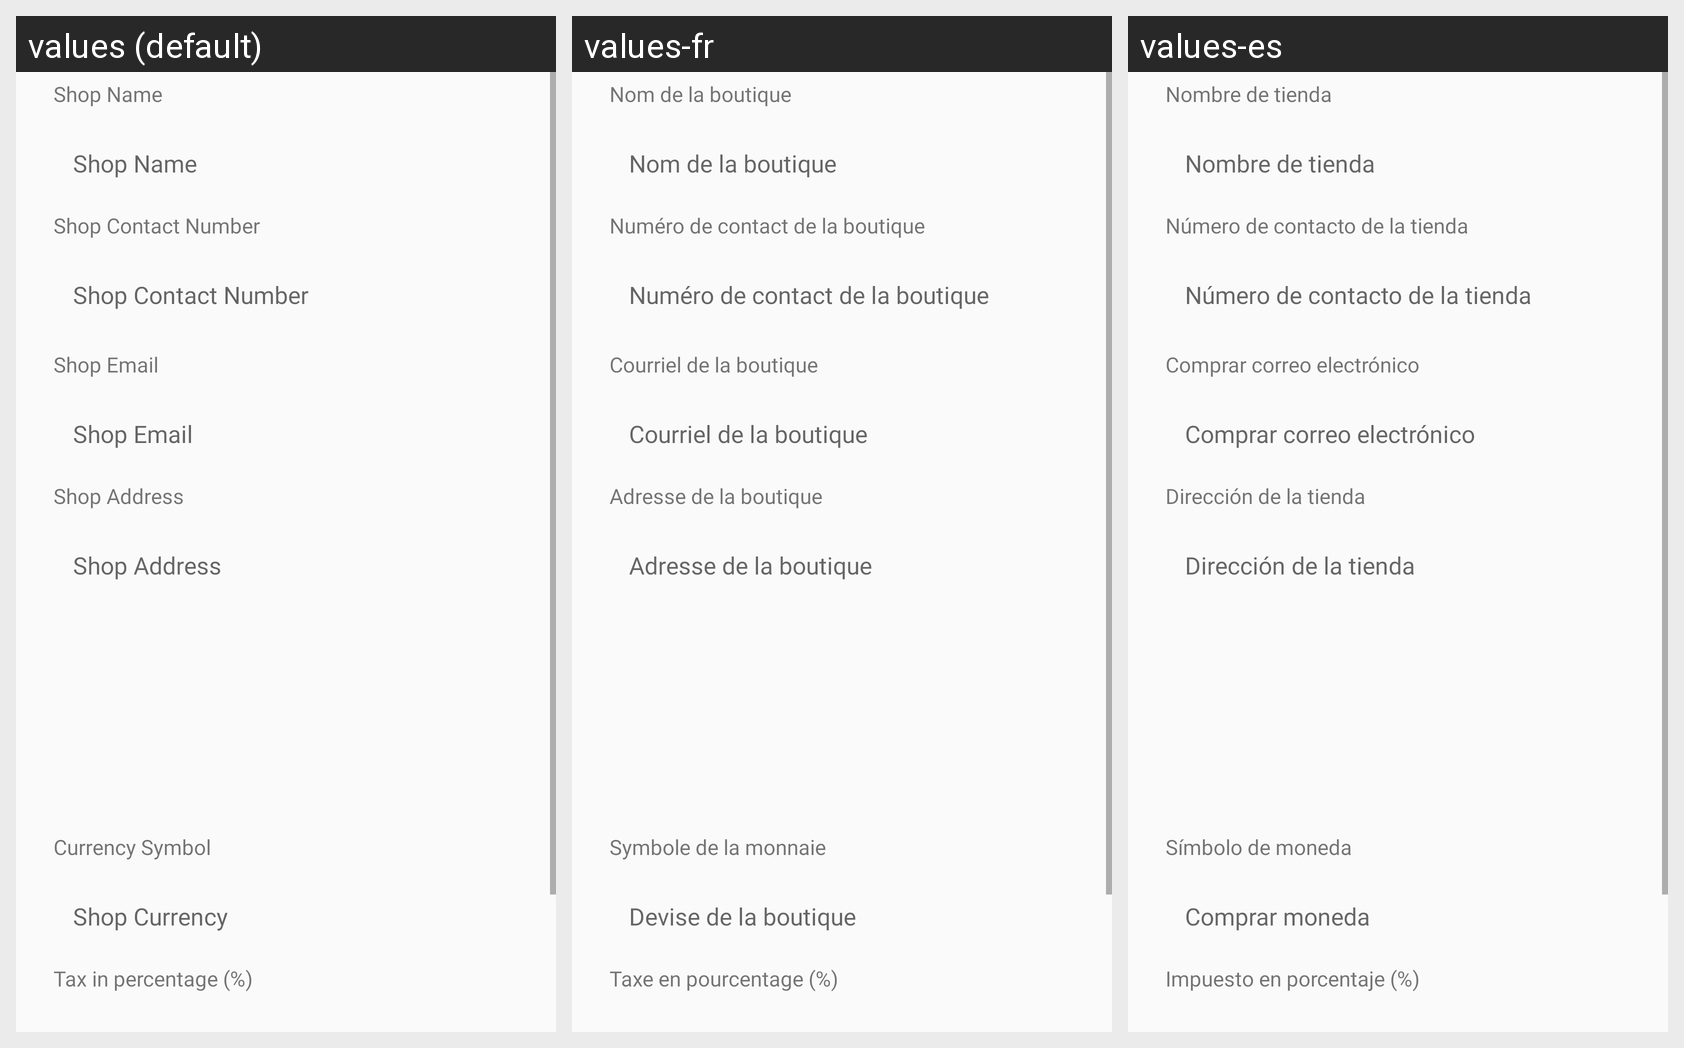

This grid shows one Android layout under several languages. Give, for every string resource on the screen, its name, the default text and each shown locale's text.
Android screen res/layout/activity_shop_information.xml rendered under 3 locales, left to right: values (default), values-fr, values-es. Device: Nexus 5 (rendered at 1080×1920; each locale shown at half size, 540×960, under a caption strip naming it); theme AppTheme.
Other locales in the repository, not shown: values-ar, values-bn, values-hi.
Strings drawn on this screen, with the default value and each locale's value (text and hints the layout hard-codes, and strings that could not be matched under every locale, appear in the picture but are not listed):

shop_name
  values: Shop Name
  values-fr: Nom de la boutique
  values-es: Nombre de tienda

shop_contact_number
  values: Shop Contact Number
  values-fr: Numéro de contact de la boutique
  values-es: Número de contacto de la tienda

shop_email
  values: Shop Email
  values-fr: Courriel de la boutique
  values-es: Comprar correo electrónico

shop_address
  values: Shop Address
  values-fr: Adresse de la boutique
  values-es: Dirección de la tienda

currency_symbol
  values: Currency Symbol
  values-fr: Symbole de la monnaie
  values-es: Símbolo de moneda

shop_currency
  values: Shop Currency
  values-fr: Devise de la boutique
  values-es: Comprar moneda

tax_in_percentage
  values: Tax in percentage (%)
  values-fr: Taxe en pourcentage (%)
  values-es: Impuesto en porcentaje (%)
